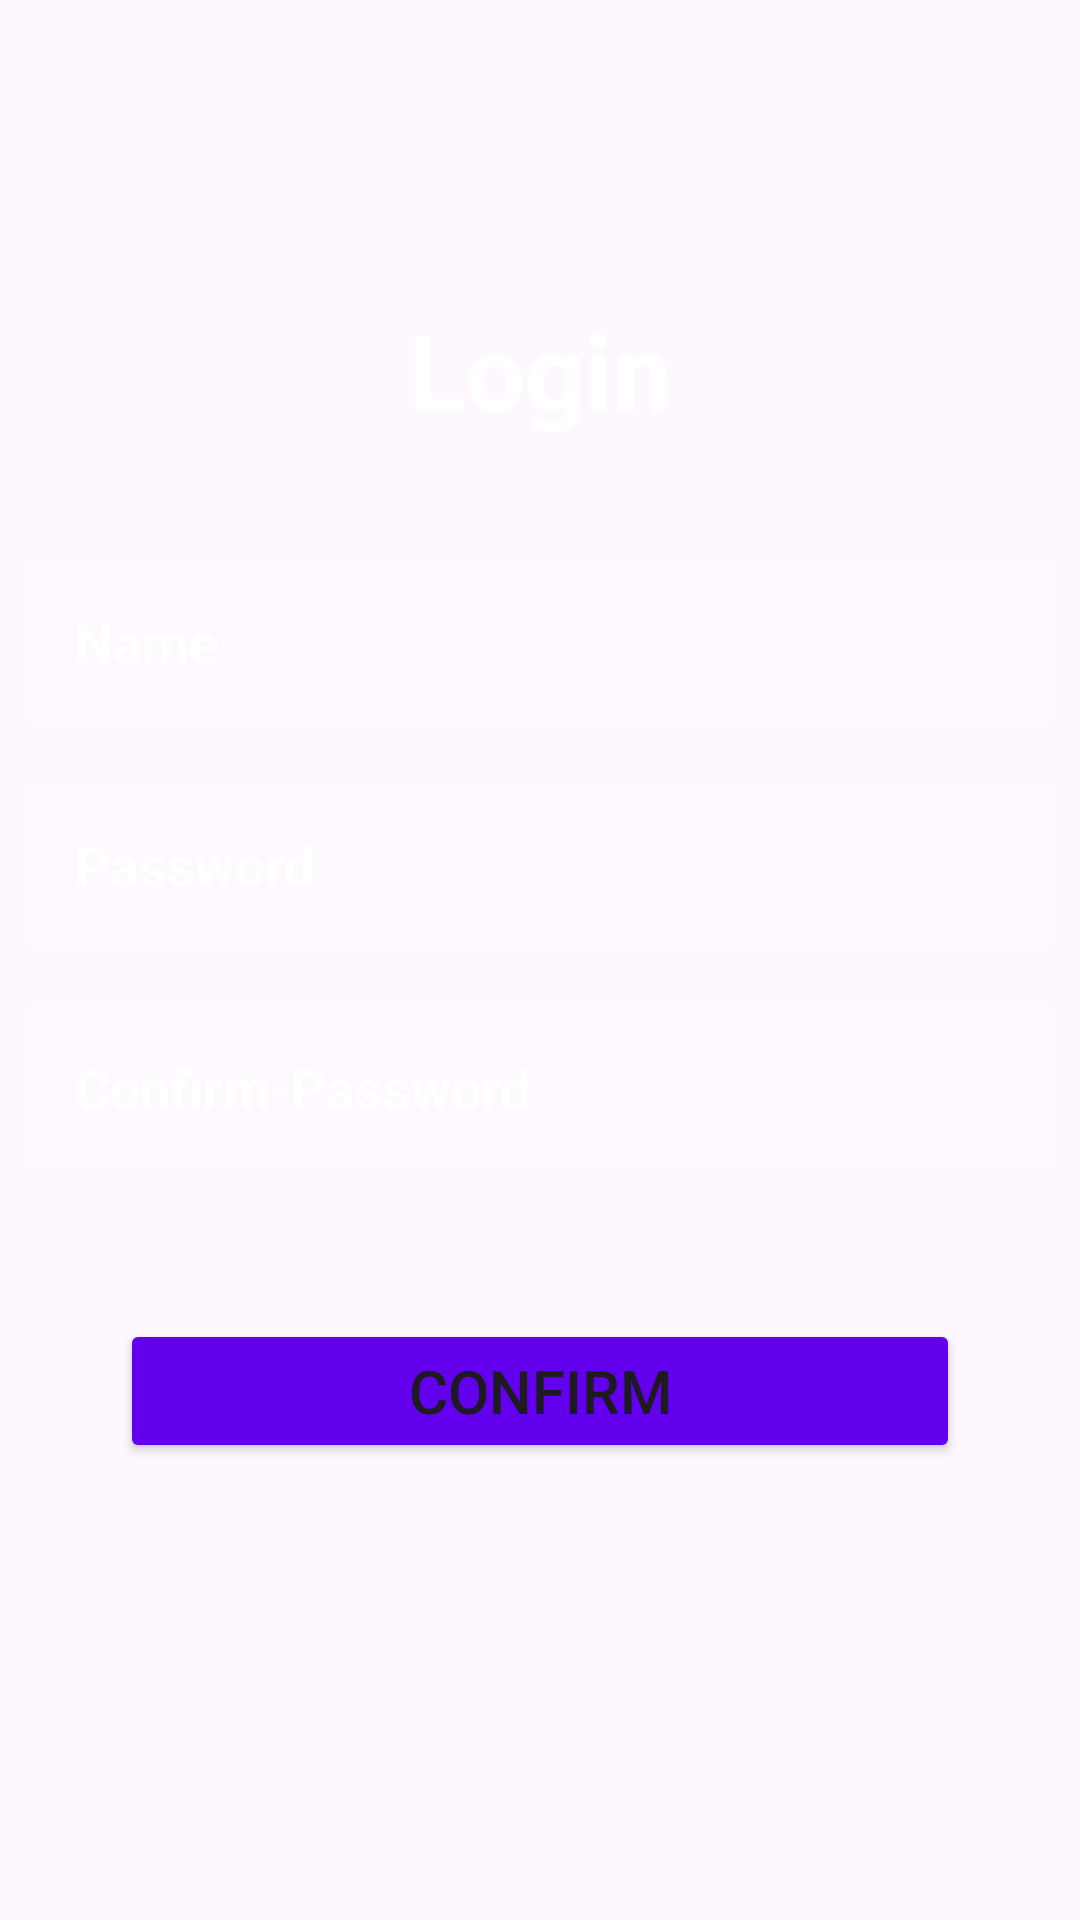

Produce the Android XML layout that renders to this screen, including the resource entries it uses.
<!-- AndroidManifest.xml: application theme Theme.ServiceStation -->
<!-- res/layout/activity_login.xml -->
<?xml version="1.0" encoding="utf-8"?>
<androidx.constraintlayout.widget.ConstraintLayout xmlns:android="http://schemas.android.com/apk/res/android"
    xmlns:app="http://schemas.android.com/apk/res-auto"
    xmlns:tools="http://schemas.android.com/tools"
    android:layout_width="match_parent"
    android:layout_height="match_parent"
    android:background="@drawable/online_event_registration_800x400"
    tools:context=".Login">

    <LinearLayout
        android:id="@+id/layoutLinear"
        android:layout_width="match_parent"
        android:layout_height="match_parent"
        android:orientation="vertical"
        app:layout_constraintBottom_toBottomOf="parent"
        app:layout_constraintEnd_toEndOf="parent"
        app:layout_constraintStart_toStartOf="parent"
        app:layout_constraintTop_toTopOf="parent">

        <TextView
            android:id="@+id/regitstrationText"
            android:layout_width="match_parent"
            android:layout_height="wrap_content"
            android:gravity="center"
            android:text="Login"
            android:textColor="@color/white"
            android:textSize="35dp"
            android:textStyle="bold"
            android:translationY="100dp" />

        <EditText
            android:id="@+id/nameLogin"
            android:layout_width="match_parent"
            android:layout_height="wrap_content"
            android:layout_margin="10dp"
            android:background="#30ffffff"
            android:drawablePadding="20dp"
            android:ems="10"
            android:hint="Name"
            android:inputType="text"
            android:padding="15dp"
            android:textColor="@color/white"
            android:textColorHint="@color/white"
            android:textStyle="bold"
            android:translationY="130dp" />

        <EditText
            android:id="@+id/passwordLogin"
            android:layout_width="match_parent"
            android:layout_height="wrap_content"
            android:layout_margin="10dp"
            android:background="#30ffffff"
            android:drawablePadding="20dp"
            android:ems="10"
            android:hint="Password"
            android:inputType="textPassword"
            android:padding="15dp"
            android:textColor="@color/white"
            android:textColorHint="@color/white"
            android:textStyle="bold"
            android:translationY="130dp" />

        <EditText
            android:id="@+id/confirmPasswordLogin"
            android:layout_width="match_parent"
            android:layout_height="wrap_content"
            android:layout_margin="10dp"
            android:background="#30ffffff"
            android:drawablePadding="20dp"
            android:ems="10"
            android:hint="Confirm-Password"
            android:inputType="textPassword"
            android:padding="15dp"
            android:textColor="@color/white"
            android:textColorHint="@color/white"
            android:textStyle="bold"
            android:translationY="130dp" />

        <Button
            android:id="@+id/confirmBtnLogin"
            android:layout_width="match_parent"
            android:layout_height="wrap_content"
            android:layout_margin="40dp"
            android:backgroundTint="@color/design_default_color_primary"
            android:text="Confirm"
            android:textSize="20dp"
            android:translationY="130dp"
            app:cornerRadius="10dp"
            tools:textStyle="bold" />

    </LinearLayout>

</androidx.constraintlayout.widget.ConstraintLayout>
<!-- resources referenced by this layout -->
<resources>
  <style name="Theme.ServiceStation" parent="Base.Theme.ServiceStation" />
  <style name="Base.Theme.ServiceStation" parent="Theme.Material3.DayNight.NoActionBar">
          
          
      </style>
  <!-- not gathered from this repository: default colours our renderer supplied (Android Studio template values) -->
  <color name="white">#FFFFFFFF</color>
</resources>
